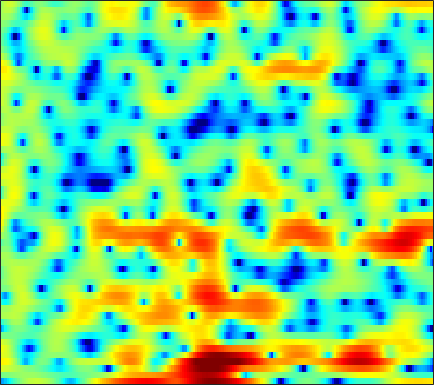

The table this chart was drawn from, first rows:
-8.8049, -8.1741, -7.0473, -5.7921, -4.8243, -3.566, -2.3881, -1.5736, -0.62167, 0.19581, 0.89055, 1.3274, 1.8052, 2.1758, 2.3749, 2.5457, 2.6292, 2.6247, 2.5194, 2.3045, 2.0097, 1.7307, 1.2728, 0.73397
-0.4489, -0.3554, -0.2194, -0.07454, 0.04533, 0.2151, 0.3873, 0.5122, 0.6678, 0.801, 0.907, 0.9635, 1.006, 1.013, 0.9893, 0.917, 0.8015, 0.687, 0.4922, 0.2699, 0.02221, -0.1829, -0.47, -0.7642
3.397, 3.238, 3.009, 2.744, 2.523, 2.206, 1.875, 1.618, 1.266, 0.9293, 0.6166, 0.4076, 0.1742, -0.01784, -0.1386, -0.2831, -0.4628, -0.6313, -0.9212, -1.315, -1.814, -2.278, -3.03, -3.864
5.112, 5.087, 4.867, 4.414, 3.91, 3.013, 1.81, 0.6746, -1.219, -3.579, -6.278, -7.927, -7.975, -6.022, -4.418, -2.659, -1.406, -0.7462, -0.2002, -0.01084, -0.166, -0.5215, -1.331, -2.543
3.552, 3.629, 3.443, 2.95, 2.393, 1.418, 0.188, -0.8853, -2.484, -4.121, -5.56, -6.239, -6.388, -5.841, -5.137, -4.03, -2.91, -2.136, -1.263, -0.5631, -0.04739, 0.2195, 0.4446, 0.5354
4.353, 4.039, 3.484, 2.754, 2.083, 1.017, -0.2658, -1.376, -3.074, -5.074, -7.514, -9.659, -12.81, -14.41, -12.94, -9.698, -6.842, -5.088, -3.197, -1.716, -0.5571, 0.118, 0.8119, 1.295
3.33, 2.97, 2.444, 1.851, 1.352, 0.5965, -0.2738, -1.002, -2.075, -3.269, -4.521, -5.397, -6.302, -6.591, -6.312, -5.407, -4.23, -3.309, -2.142, -1.111, -0.2249, 0.3399, 0.9579, 1.407
-0.2868, -0.3938, -0.4254, -0.4054, -0.3981, -0.4423, -0.5666, -0.7128, -0.9628, -1.249, -1.542, -1.736, -1.932, -2.028, -2.025, -1.888, -1.62, -1.35, -0.9184, -0.4316, 0.06809, 0.4393, 0.9029, 1.306
-9.055, -6.77, -4.335, -2.626, -1.713, -0.8581, -0.3413, -0.1345, -0.06279, -0.1714, -0.4398, -0.7245, -1.168, -1.646, -1.988, -2.338, -2.502, -2.442, -2.111, -1.541, -0.828, -0.254, 0.5005, 1.198
-3.507, -2.692, -1.453, -0.3587, 0.2874, 0.9136, 1.277, 1.381, 1.279, 0.9218, 0.2725, -0.4285, -1.681, -3.403, -5.104, -8.104, -11.69, -12.85, -10.09, -6.662, -4.062, -2.559, -0.9879, 0.2331
1.492, 1.531, 1.681, 1.893, 2.05, 2.216, 2.283, 2.255, 2.075, 1.7, 1.102, 0.4901, -0.5762, -1.919, -3.112, -4.796, -6.164, -6.579, -6.056, -4.89, -3.697, -2.94, -2.159, -1.62
1.24, 1.127, 1.123, 1.284, 1.499, 1.842, 2.168, 2.366, 2.523, 2.525, 2.369, 2.147, 1.719, 1.192, 0.7613, 0.1921, -0.3281, -0.6637, -1.01, -1.297, -1.603, -1.903, -2.509, -3.455
-3.407, -4.506, -4.964, -3.837, -2.467, -0.6712, 0.8025, 1.647, 2.466, 2.956, 3.164, 3.156, 2.966, 2.599, 2.236, 1.681, 1.095, 0.6681, 0.131, -0.3384, -0.7589, -1.087, -1.604, -2.293
-5.436, -7.68, -9.044, -6.42, -3.929, -1.288, 0.6037, 1.629, 2.558, 3.074, 3.218, 3.103, 2.682, 1.929, 1.173, -0.073, -1.505, -2.586, -3.741, -4.152, -3.763, -3.174, -2.307, -1.525
-0.4293, -0.4413, -0.2441, 0.1984, 0.6632, 1.358, 2.003, 2.397, 2.743, 2.849, 2.675, 2.341, 1.605, 0.4806, -0.6662, -2.739, -5.729, -8.986, -16.31, -18.23, -10.6, -7.438, -4.671, -2.816
-0.1247, 0.2483, 0.744, 1.224, 1.556, 1.947, 2.26, 2.421, 2.522, 2.458, 2.217, 1.911, 1.312, 0.5172, -0.21, -1.328, -2.538, -3.386, -4.264, -4.652, -4.529, -4.192, -3.596, -2.966
-1.123, -0.3464, 0.4994, 1.186, 1.602, 2.032, 2.335, 2.475, 2.558, 2.521, 2.368, 2.181, 1.832, 1.377, 0.9726, 0.3809, -0.2534, -0.7381, -1.359, -1.949, -2.503, -2.892, -3.401, -3.864
-1.025, -0.1535, 0.7454, 1.405, 1.782, 2.157, 2.395, 2.509, 2.571, 2.563, 2.48, 2.376, 2.19, 1.933, 1.705, 1.331, 0.8813, 0.4671, -0.1733, -0.9536, -1.914, -2.801, -4.272, -6.19
0.6212, 0.9823, 1.383, 1.647, 1.759, 1.815, 1.789, 1.741, 1.657, 1.579, 1.526, 1.502, 1.494, 1.5, 1.484, 1.408, 1.255, 1.069, 0.6774, 0.09999, -0.7173, -1.524, -2.905, -4.739
1.49, 1.492, 1.435, 1.26, 1.01, 0.5197, -0.1044, -0.6302, -1.261, -1.674, -1.72, -1.523, -1.056, -0.479, -0.05659, 0.475, 0.8983, 1.154, 1.358, 1.398, 1.259, 1.039, 0.6005, 0.01575
-0.05732, 0.3038, 0.418, 0.09707, -0.444, -1.652, -3.503, -5.426, -8.789, -12.26, -11.76, -9.398, -6.664, -4.653, -3.455, -2.106, -0.9363, -0.1385, 0.8551, 1.705, 2.373, 2.733, 3.02, 3.104
-1.846, -0.8691, -0.4157, -0.7274, -1.338, -2.655, -4.486, -6.24, -8.984, -11.33, -11.47, -10.71, -9.599, -9.056, -8.896, -8.348, -6.542, -4.7, -2.205, -0.0639, 1.613, 2.579, 3.475, 4.038
1.426, 1.034, 0.2978, -0.7391, -1.708, -3.099, -4.415, -5.295, -6.199, -6.883, -7.405, -7.786, -8.739, -10.63, -13.05, -17.41, -13.15, -8.591, -4.218, -1.241, 0.8862, 2.034, 3.167, 3.869
3.659, 2.53, 0.7027, -1.572, -3.716, -7.131, -10.58, -11.44, -9.876, -7.878, -6.552, -5.85, -5.263, -4.888, -4.644, -4.151, -3.195, -2.254, -0.8695, 0.4474, 1.536, 2.202, 2.856, 3.217
4.983, 3.819, 1.929, -0.3551, -2.446, -5.693, -8.697, -9.391, -7.82, -5.766, -4.151, -3.275, -2.359, -1.647, -1.218, -0.6512, -0.1186, 0.2928, 0.8142, 1.261, 1.599, 1.77, 1.803, 1.662
5.508, 4.706, 3.548, 2.324, 1.43, 0.3191, -0.5976, -1.033, -1.311, -1.34, -1.203, -1.057, -0.8829, -0.7264, -0.5955, -0.4046, -0.2133, -0.08387, 0.04979, 0.1133, 0.05546, -0.1069, -0.5209, -1.18
5.244, 4.763, 4.163, 3.565, 3.127, 2.552, 1.985, 1.574, 1.024, 0.4808, -0.08911, -0.5083, -1.062, -1.552, -1.823, -2.056, -2.066, -1.979, -1.806, -1.672, -1.696, -1.877, -2.335, -3.191
3.805, 3.742, 3.795, 3.877, 3.875, 3.753, 3.475, 3.118, 2.456, 1.565, 0.3866, -0.7059, -2.426, -4.372, -5.778, -6.822, -6.384, -5.418, -4.054, -3.004, -2.358, -2.131, -2.191, -2.619
-2.611, -0.4993, 1.76, 3.276, 3.993, 4.503, 4.581, 4.382, 3.795, 2.81, 1.392, -0.02529, -2.579, -6.292, -10.3, -16.26, -11.2, -7.612, -4.596, -2.799, -1.732, -1.274, -1.082, -1.231
-2.422, -0.7378, 1.31, 2.759, 3.498, 4.063, 4.199, 4.08, 3.626, 2.85, 1.83, 0.8994, -0.4629, -1.83, -2.712, -3.433, -3.505, -3.221, -2.647, -2.076, -1.678, -1.534, -1.577, -1.931
2.571, 2.701, 3.028, 3.369, 3.555, 3.66, 3.566, 3.338, 2.833, 2.124, 1.229, 0.4807, -0.5577, -1.543, -2.175, -2.748, -3.015, -3.028, -2.881, -2.645, -2.468, -2.462, -2.643, -3.137
3.635, 3.684, 3.789, 3.897, 3.921, 3.844, 3.603, 3.277, 2.64, 1.756, 0.5802, -0.4722, -2.107, -3.898, -5.16, -6.308, -6.373, -5.801, -4.72, -3.719, -2.982, -2.639, -2.503, -2.7
2.29, 2.648, 3.154, 3.592, 3.822, 3.944, 3.819, 3.561, 2.957, 2.023, 0.6853, -0.6509, -3.023, -6.497, -10.63, -23.35, -15.53, -9.896, -5.967, -3.704, -2.319, -1.65, -1.181, -1.093
-3.211, -1.378, 0.5441, 1.864, 2.535, 3.064, 3.227, 3.15, 2.799, 2.183, 1.343, 0.5531, -0.6846, -2.032, -2.951, -3.73, -3.68, -3.143, -2.179, -1.266, -0.5609, -0.2182, 0.008847, -0.01699
-4.764, -2.607, -0.541, 0.8156, 1.446, 1.899, 2.019, 1.925, 1.652, 1.281, 0.8979, 0.6344, 0.323, 0.08952, -0.006332, -0.05899, 0.02568, 0.1382, 0.3144, 0.4609, 0.5099, 0.4449, 0.2318, -0.1267
0.9435, 1.29, 1.714, 1.937, 1.917, 1.613, 1.007, 0.3955, -0.5097, -1.256, -1.575, -1.444, -0.8963, -0.1942, 0.2978, 0.8621, 1.26, 1.435, 1.509, 1.388, 1.053, 0.6754, -0.01381, -0.8757
4.142, 4.096, 3.908, 3.479, 2.964, 1.913, 0.2885, -1.431, -4.804, -10.14, -12.98, -8.636, -4.169, -1.424, -0.04929, 1.2, 1.927, 2.209, 2.266, 1.973, 1.339, 0.6279, -0.6764, -2.46
4.162, 4.14, 3.942, 3.531, 3.043, 2.122, 0.8328, -0.4002, -2.317, -4.115, -4.684, -3.949, -2.269, -0.6957, 0.2478, 1.121, 1.611, 1.75, 1.641, 1.213, 0.458, -0.3578, -1.798, -3.767
2.256, 2.467, 2.597, 2.553, 2.395, 2.044, 1.571, 1.167, 0.6477, 0.2465, 0.07278, 0.09302, 0.2726, 0.5294, 0.6999, 0.829, 0.7988, 0.6495, 0.2887, -0.2447, -0.9417, -1.555, -2.482, -3.471
0.5084, 1.054, 1.571, 1.859, 1.959, 1.966, 1.885, 1.795, 1.661, 1.546, 1.472, 1.427, 1.353, 1.238, 1.085, 0.7852, 0.3393, -0.1021, -0.8042, -1.604, -2.413, -2.954, -3.533, -3.876
0.1098, 0.8249, 1.438, 1.734, 1.821, 1.819, 1.765, 1.744, 1.759, 1.844, 1.946, 2.013, 2.029, 1.905, 1.682, 1.187, 0.3993, -0.3897, -1.746, -3.45, -5.325, -6.542, -7.252, -6.65
1.575, 1.923, 2.003, 1.718, 1.287, 0.5615, -0.1193, -0.3936, -0.2302, 0.4175, 1.228, 1.78, 2.323, 2.56, 2.528, 2.14, 1.343, 0.4247, -1.35, -3.983, -8.166, -13.51, -20.52, -10.68
2.863, 2.682, 2.047, 0.8499, -0.5561, -3.4, -8.158, -13.17, -10.08, -4.636, -1.393, 0.1817, 1.555, 2.323, 2.583, 2.564, 2.182, 1.658, 0.7002, -0.4981, -1.753, -2.517, -2.951, -2.621
2.798, 2.503, 1.836, 0.7752, -0.2851, -2.07, -3.943, -4.869, -4.551, -3.018, -1.392, -0.3767, 0.6221, 1.256, 1.505, 1.62, 1.496, 1.292, 0.9088, 0.4546, 0.01019, -0.2818, -0.5381, -0.6557
2.7, 2.615, 2.334, 1.886, 1.472, 0.8694, 0.3326, 0.04248, -0.1383, -0.1005, 0.06425, 0.1989, 0.3394, 0.3989, 0.3867, 0.2903, 0.1218, -0.02918, -0.2722, -0.534, -0.8125, -1.022, -1.304, -1.553
3.068, 3.249, 3.292, 3.155, 2.95, 2.609, 2.21, 1.912, 1.508, 1.118, 0.7302, 0.4125, -0.05544, -0.5797, -0.9665, -1.468, -1.835, -2.025, -2.161, -2.254, -2.406, -2.597, -3.01, -3.543
4.113, 4.426, 4.545, 4.377, 4.106, 3.614, 3.03, 2.563, 1.941, 1.304, 0.6061, 0.004612, -0.9969, -2.296, -3.496, -5.157, -6.289, -6.306, -5.412, -4.393, -3.82, -3.831, -4.493, -6.07
5.516, 5.568, 5.289, 4.646, 3.965, 2.819, 1.569, 0.6825, -0.2022, -0.6916, -0.9997, -1.296, -2.058, -3.561, -5.507, -9.977, -19.41, -15.52, -8.115, -4.663, -2.957, -2.47, -2.684, -3.883
4.921, 4.511, 3.623, 2.276, 0.9084, -1.577, -5.112, -8.65, -12.3, -9.269, -6.015, -4.496, -3.388, -3.017, -3.086, -3.36, -3.391, -3.061, -2.13, -1.066, -0.2072, 0.2309, 0.5037, 0.5238
2.466, 1.851, 0.7651, -0.6681, -2.004, -4.177, -6.772, -8.792, -10.23, -9.08, -6.952, -5.502, -3.973, -2.872, -2.203, -1.5, -0.9025, -0.4629, 0.1073, 0.6519, 1.122, 1.413, 1.693, 1.873
0.3289, -0.2936, -1.294, -2.447, -3.371, -4.564, -5.548, -6.027, -6.217, -5.83, -5.058, -4.305, -3.227, -2.194, -1.496, -0.6542, 0.06813, 0.546, 1.076, 1.505, 1.835, 2.01, 2.169, 2.238
-0.9215, -1.566, -2.681, -4.044, -5.199, -6.688, -7.769, -7.994, -7.461, -6.301, -4.87, -3.811, -2.486, -1.274, -0.4875, 0.4353, 1.204, 1.673, 2.168, 2.508, 2.697, 2.74, 2.68, 2.498
-1.045, -1.661, -2.945, -4.904, -6.968, -11.13, -19.11, -22.74, -12.96, -8.141, -5.105, -3.401, -1.613, -0.2036, 0.6932, 1.674, 2.451, 2.903, 3.347, 3.592, 3.629, 3.522, 3.175, 2.598
-0.3096, -0.6614, -1.508, -2.79, -3.977, -5.761, -7.206, -7.455, -6.518, -4.896, -3.253, -2.131, -0.7893, 0.3793, 1.162, 2.073, 2.823, 3.272, 3.692, 3.892, 3.852, 3.644, 3.098, 2.191
0.4657, 0.4017, 0.1041, -0.3842, -0.8553, -1.515, -2.102, -2.441, -2.682, -2.716, -2.523, -2.255, -1.678, -0.8569, -0.164, 0.8009, 1.682, 2.243, 2.792, 3.102, 3.15, 2.995, 2.544, 1.771
1.077, 1.246, 1.298, 1.14, 0.8696, 0.341, -0.3855, -1.079, -2.22, -3.61, -5.157, -6.115, -6.34, -5.041, -3.572, -1.677, -0.1313, 0.7653, 1.635, 2.16, 2.375, 2.363, 2.139, 1.724
1.175, 1.695, 2.126, 2.239, 2.136, 1.704, 0.9063, 0.03998, -1.611, -4.045, -7.933, -12.82, -18.86, -9.835, -6.101, -2.957, -0.957, 0.04121, 0.9195, 1.373, 1.518, 1.48, 1.268, 0.9633
0.7382, 1.663, 2.476, 2.888, 2.97, 2.785, 2.29, 1.727, 0.7449, -0.4351, -1.692, -2.42, -2.783, -2.394, -1.768, -0.8855, -0.1786, 0.1478, 0.293, 0.1147, -0.3332, -0.8137, -1.524, -2.203
